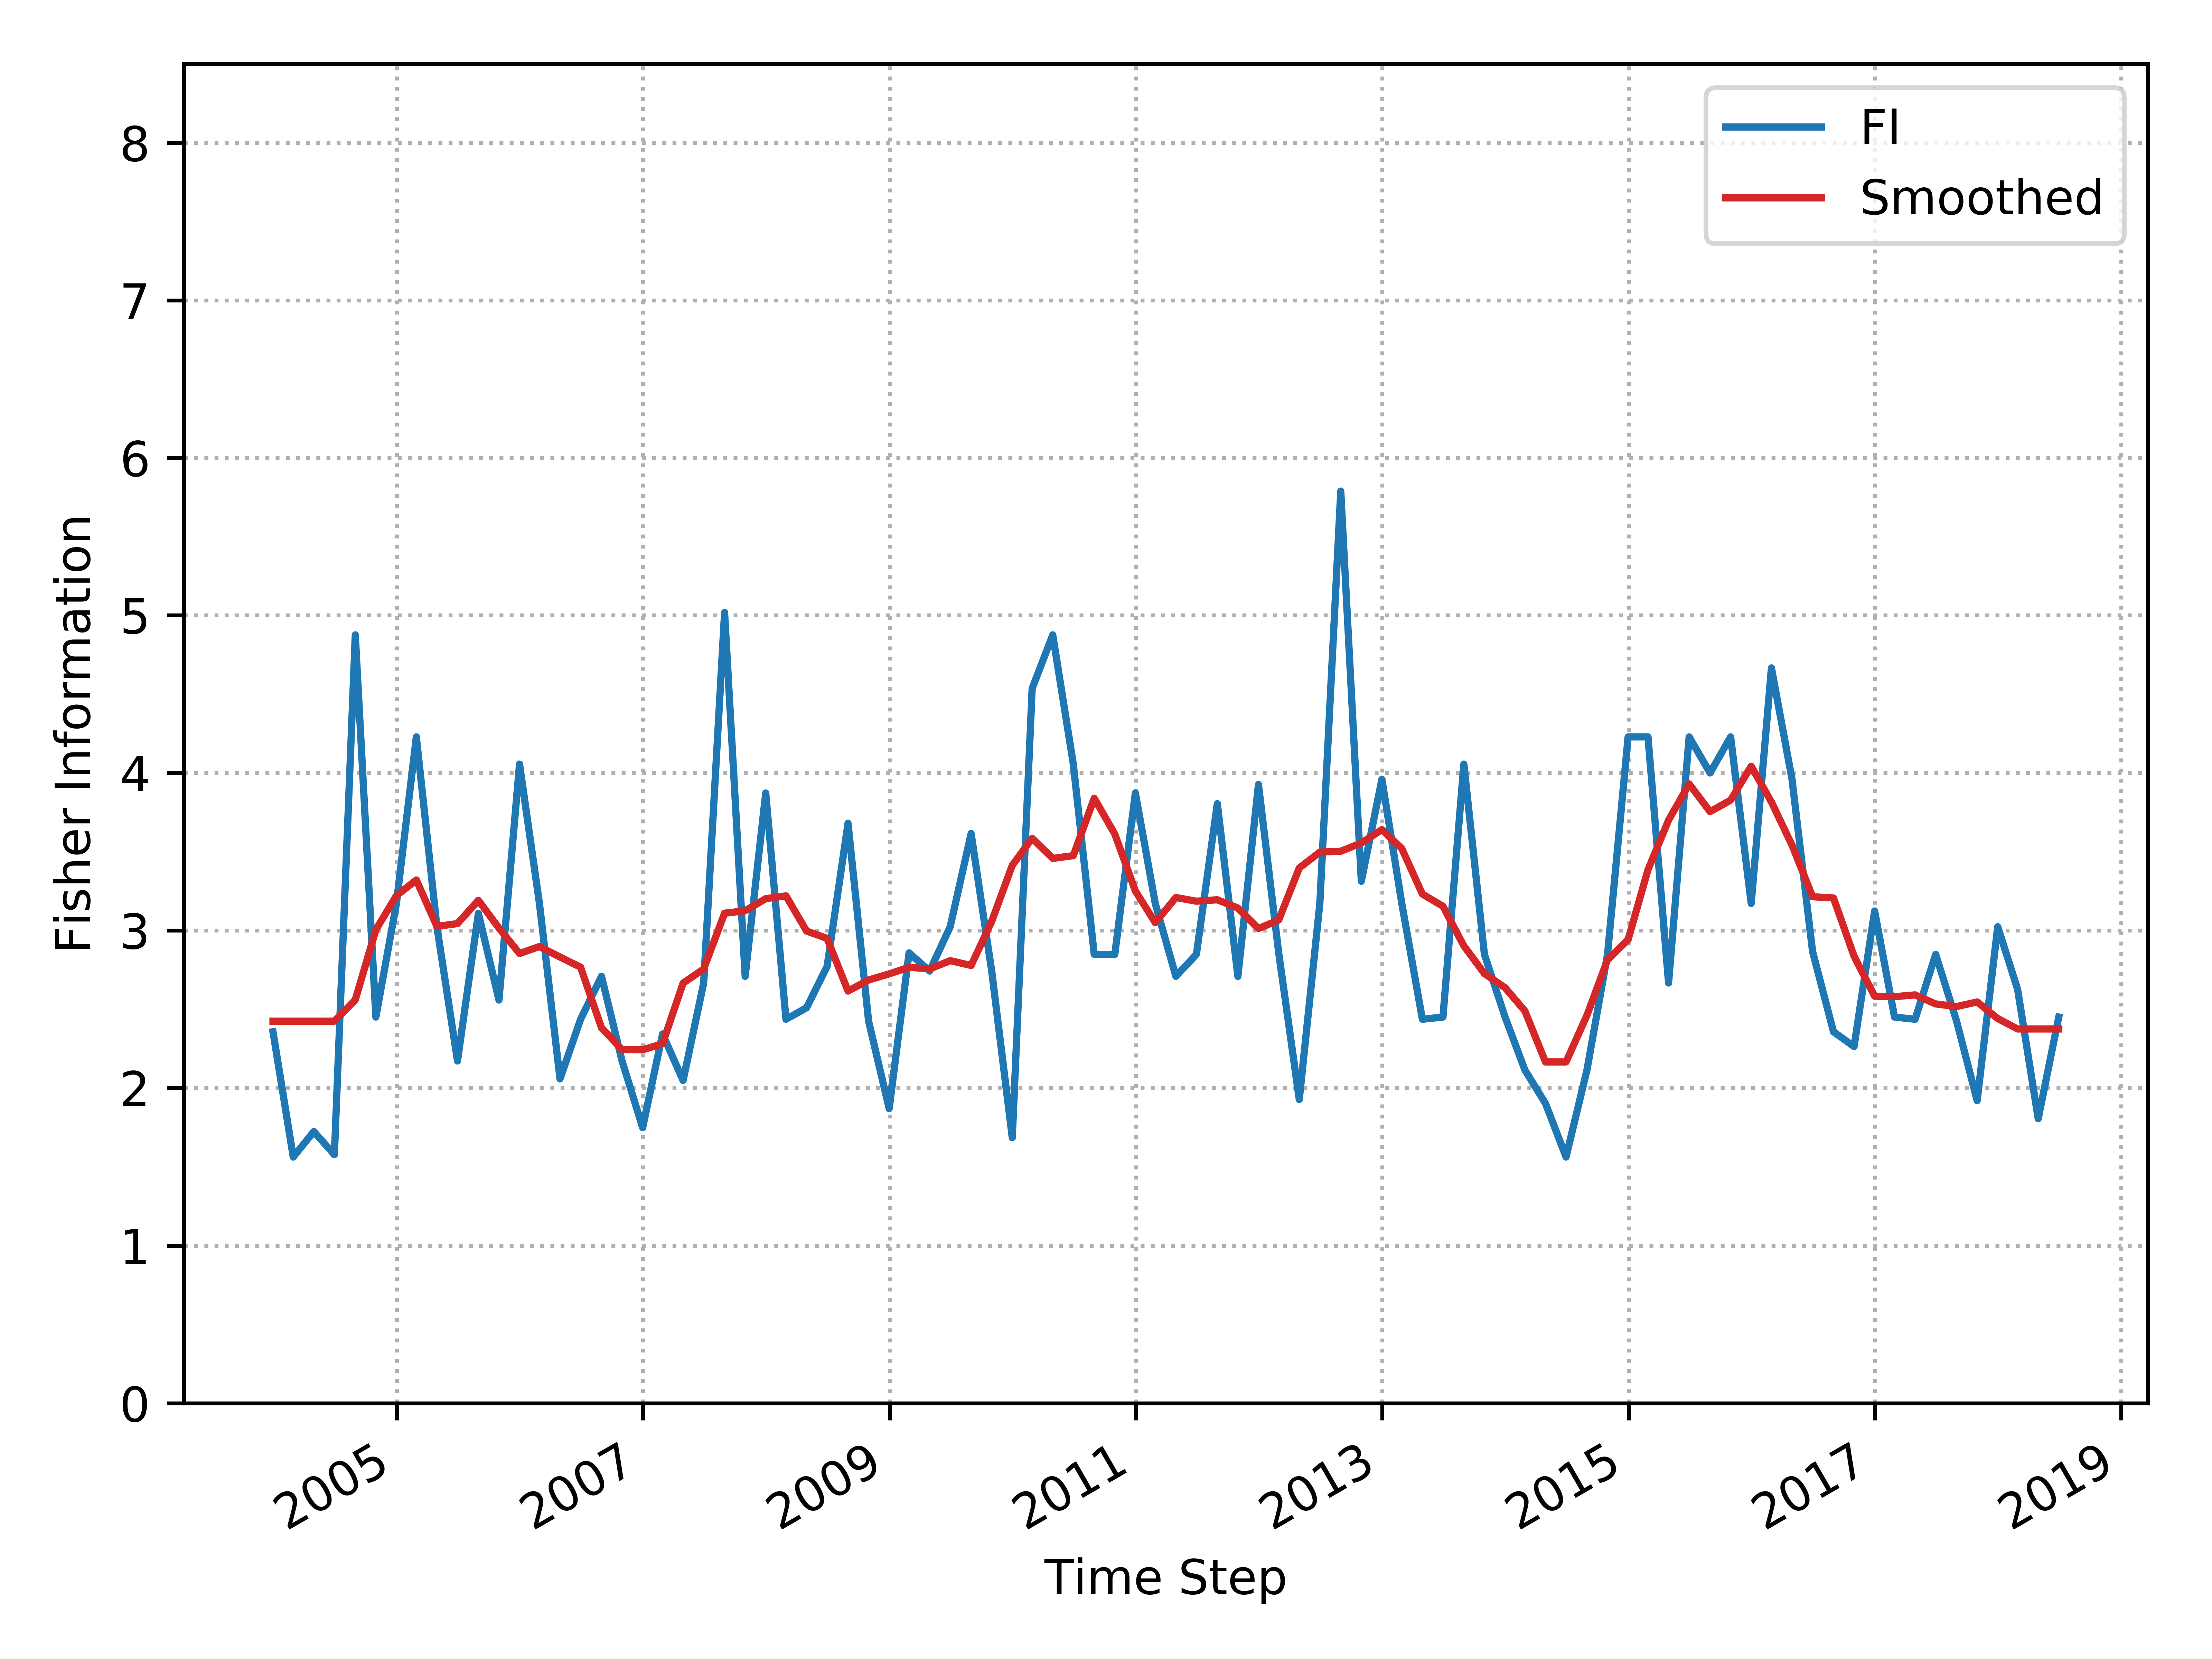

The table this chart was drawn from, first rows:
, Time_Step, FI, Smooth_FI
0, 2003-12-31, 2.357, 2.425
1, 2004-02-29, 1.562, 2.425
2, 2004-04-30, 1.724, 2.425
3, 2004-06-30, 1.577, 2.425
4, 2004-08-31, 4.876, 2.56
5, 2004-10-31, 2.451, 3.005
6, 2004-12-31, 3.172, 3.221
7, 2005-02-28, 4.229, 3.321
8, 2005-04-30, 3.024, 3.026
9, 2005-06-30, 2.172, 3.044
10, 2005-08-31, 3.109, 3.191
11, 2005-10-31, 2.558, 3.015
12, 2005-12-31, 4.056, 2.854
13, 2006-02-28, 3.172, 2.898
14, 2006-04-30, 2.058, 2.832
15, 2006-06-30, 2.437, 2.767
16, 2006-08-31, 2.709, 2.383
17, 2006-10-31, 2.172, 2.244
18, 2006-12-31, 1.748, 2.243
19, 2007-02-28, 2.343, 2.281
20, 2007-04-30, 2.048, 2.666
21, 2007-06-30, 2.667, 2.755
22, 2007-08-31, 5.019, 3.11
23, 2007-10-31, 2.708, 3.125
24, 2007-12-31, 3.873, 3.202
25, 2008-02-29, 2.437, 3.22
26, 2008-04-30, 2.509, 2.997
27, 2008-06-30, 2.773, 2.949
28, 2008-08-31, 3.681, 2.616
29, 2008-10-31, 2.425, 2.686
30, 2008-12-31, 1.869, 2.725
31, 2009-02-28, 2.858, 2.766
32, 2009-04-30, 2.742, 2.756
33, 2009-06-30, 3.024, 2.809
34, 2009-08-31, 3.616, 2.778
35, 2009-10-31, 2.742, 3.058
36, 2009-12-31, 1.685, 3.413
37, 2010-02-28, 4.536, 3.585
38, 2010-04-30, 4.876, 3.457
39, 2010-06-30, 4.056, 3.475
40, 2010-08-31, 2.848, 3.84
41, 2010-10-31, 2.848, 3.612
42, 2010-12-31, 3.873, 3.251
43, 2011-02-28, 3.172, 3.05
44, 2011-04-30, 2.709, 3.209
45, 2011-06-30, 2.848, 3.186
46, 2011-08-31, 3.805, 3.195
47, 2011-10-31, 2.708, 3.143
48, 2011-12-31, 3.927, 3.012
49, 2012-02-29, 2.858, 3.066
50, 2012-04-30, 1.927, 3.397
51, 2012-06-30, 3.172, 3.497
52, 2012-08-31, 5.789, 3.503
53, 2012-10-31, 3.312, 3.555
54, 2012-12-31, 3.96, 3.64
55, 2013-02-28, 3.172, 3.52
56, 2013-04-30, 2.437, 3.231
57, 2013-06-30, 2.451, 3.154
58, 2013-08-31, 4.056, 2.902
59, 2013-10-31, 2.848, 2.726
... 28 more rows
